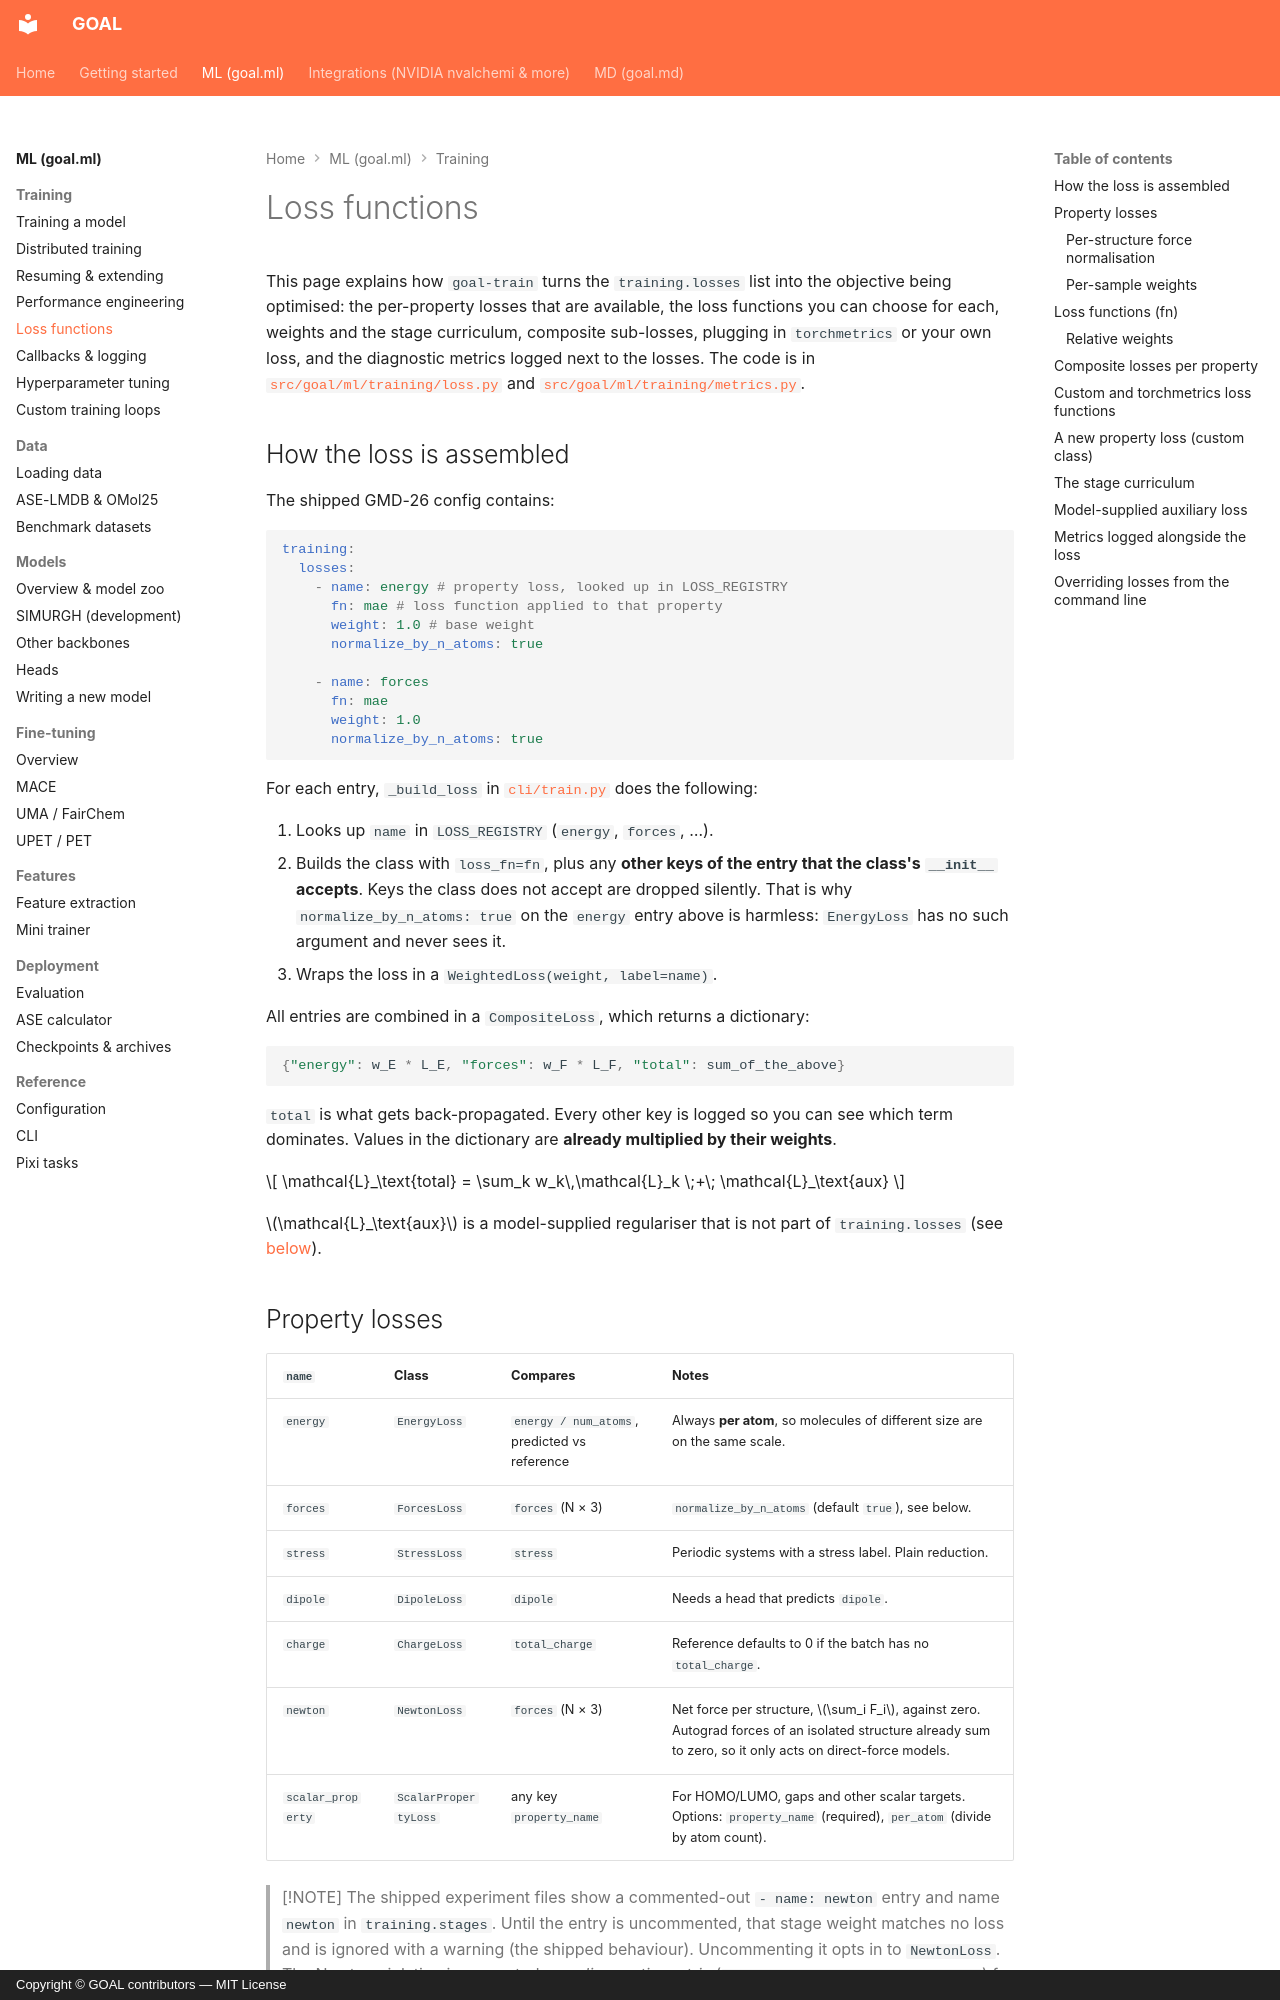

repository: Nourollah/GOAL · page: ml/training/losses/index.html · generator: mkdocs · copyright: Copyright © GOAL contributors — MIT License

# Loss functions

This page explains how `goal-train` turns the `training.losses` list into the objective being optimised: the per-property losses that are available, the loss functions you can choose for each, weights and the stage curriculum, composite sub-losses, plugging in `torchmetrics` or your own loss, and the diagnostic metrics logged next to the losses. The code is in [`src/goal/ml/training/loss.py`](https://github.com/Nourollah/GOAL/blob/main/src/goal/ml/training/loss.py) and [`src/goal/ml/training/metrics.py`](https://github.com/Nourollah/GOAL/blob/main/src/goal/ml/training/metrics.py).

## How the loss is assembled

The shipped GMD-26 config contains:

```yaml
training:
  losses:
    - name: energy # property loss, looked up in LOSS_REGISTRY
      fn: mae # loss function applied to that property
      weight: 1.0 # base weight
      normalize_by_n_atoms: true

    - name: forces
      fn: mae
      weight: 1.0
      normalize_by_n_atoms: true
```

For each entry, `_build_loss` in [`cli/train.py`](https://github.com/Nourollah/GOAL/blob/main/src/goal/ml/cli/train.py) does the following:

1. Looks up `name` in `LOSS_REGISTRY` (`energy`, `forces`, …).
2. Builds the class with `loss_fn=fn`, plus any **other keys of the entry that the class's `__init__` accepts**. Keys the class does not accept are dropped silently. That is why `normalize_by_n_atoms: true` on the `energy` entry above is harmless: `EnergyLoss` has no such argument and never sees it.
3. Wraps the loss in a `WeightedLoss(weight, label=name)`.

All entries are combined in a `CompositeLoss`, which returns a dictionary:

```python
{"energy": w_E * L_E, "forces": w_F * L_F, "total": sum_of_the_above}
```

`total` is what gets back-propagated. Every other key is logged so you can see which term dominates. Values in the dictionary are **already multiplied by their weights**.

$$
\mathcal{L}_\text{total} = \sum_k w_k\,\mathcal{L}_k \;+\; \mathcal{L}_\text{aux}
$$

$\mathcal{L}_\text{aux}$ is a model-supplied regulariser that is not part of `training.losses` (see [below](#model-supplied-auxiliary-loss)).

## Property losses

| `name` | Class | Compares | Notes |
| --- | --- | --- | --- |
| `energy` | `EnergyLoss` | `energy / num_atoms`, predicted vs reference | Always **per atom**, so molecules of different size are on the same scale. |
| `forces` | `ForcesLoss` | `forces` (N × 3) | `normalize_by_n_atoms` (default `true`), see below. |
| `stress` | `StressLoss` | `stress` | Periodic systems with a stress label. Plain reduction. |
| `dipole` | `DipoleLoss` | `dipole` | Needs a head that predicts `dipole`. |
| `charge` | `ChargeLoss` | `total_charge` | Reference defaults to 0 if the batch has no `total_charge`. |
| `newton` | `NewtonLoss` | `forces` (N × 3) | Net force per structure, $\sum_i F_i$, against zero. Autograd forces of an isolated structure already sum to zero, so it only acts on direct-force models. |
| `scalar_property` | `ScalarPropertyLoss` | any key `property_name` | For HOMO/LUMO, gaps and other scalar targets. Options: `property_name` (required), `per_atom` (divide by atom count). |

> [!NOTE]
> The shipped experiment files show a commented-out `- name: newton` entry and name `newton` in `training.stages`. Until the entry is uncommented, that stage weight matches no loss and is ignored with a warning (the shipped behaviour). Uncommenting it opts in to `NewtonLoss`. The Newton violation is computed as a *diagnostic metric* (`{split}_forces/newton_violation`) for every run either way.
